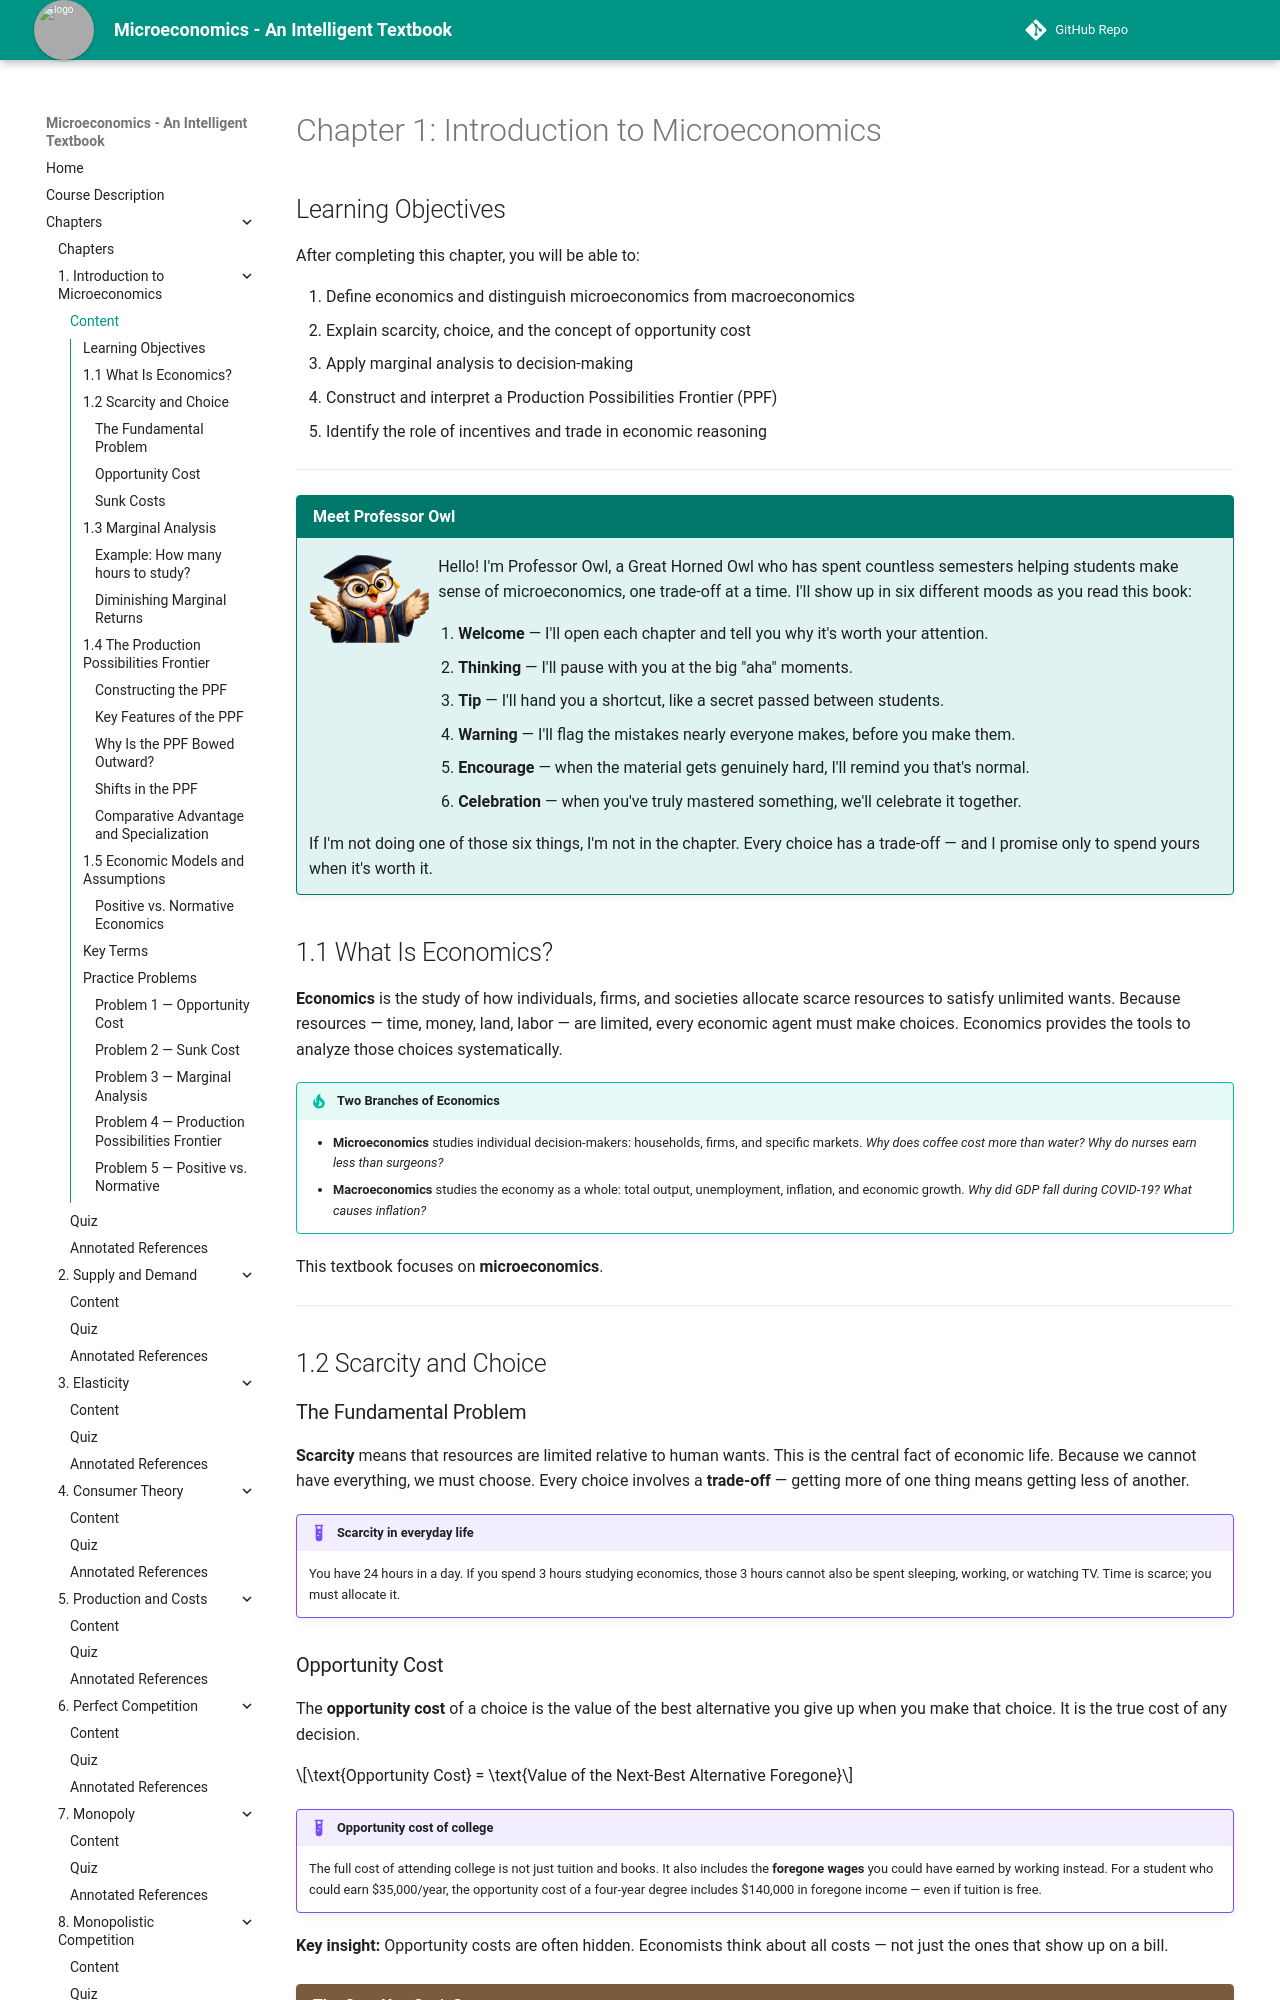

repository: AK95AM98/microeconomics · page: chapters/01-introduction-to-microeconomics/index.html · generator: mkdocs

# Chapter 1: Introduction to Microeconomics

## Learning Objectives

After completing this chapter, you will be able to:

1. Define economics and distinguish microeconomics from macroeconomics
2. Explain scarcity, choice, and the concept of opportunity cost
3. Apply marginal analysis to decision-making
4. Construct and interpret a Production Possibilities Frontier (PPF)
5. Identify the role of incentives and trade in economic reasoning

---

!!! mascot-welcome "Meet Professor Owl"
    ![Professor Owl waving hello](../../img/mascot/welcome.png){ class="mascot-admonition-img" }
    Hello! I'm Professor Owl, a Great Horned Owl who has spent countless semesters helping students make sense of microeconomics, one trade-off at a time. I'll show up in six different moods as you read this book:

    1. **Welcome** — I'll open each chapter and tell you why it's worth your attention.
    2. **Thinking** — I'll pause with you at the big "aha" moments.
    3. **Tip** — I'll hand you a shortcut, like a secret passed between students.
    4. **Warning** — I'll flag the mistakes nearly everyone makes, before you make them.
    5. **Encourage** — when the material gets genuinely hard, I'll remind you that's normal.
    6. **Celebration** — when you've truly mastered something, we'll celebrate it together.

    If I'm not doing one of those six things, I'm not in the chapter. Every choice has a trade-off — and I promise only to spend yours when it's worth it.

## 1.1 What Is Economics?

**Economics** is the study of how individuals, firms, and societies allocate scarce resources to satisfy unlimited wants. Because resources — time, money, land, labor — are limited, every economic agent must make choices. Economics provides the tools to analyze those choices systematically.

!!! tip "Two Branches of Economics"
    - **Microeconomics** studies individual decision-makers: households, firms, and specific markets. *Why does coffee cost more than water? Why do nurses earn less than surgeons?*
    - **Macroeconomics** studies the economy as a whole: total output, unemployment, inflation, and economic growth. *Why did GDP fall during COVID-19? What causes inflation?*

This textbook focuses on **microeconomics**.

---

## 1.2 Scarcity and Choice

### The Fundamental Problem

**Scarcity** means that resources are limited relative to human wants. This is the central fact of economic life. Because we cannot have everything, we must choose. Every choice involves a **trade-off** — getting more of one thing means getting less of another.

!!! example "Scarcity in everyday life"
    You have 24 hours in a day. If you spend 3 hours studying economics, those 3 hours cannot also be spent sleeping, working, or watching TV. Time is scarce; you must allocate it.
